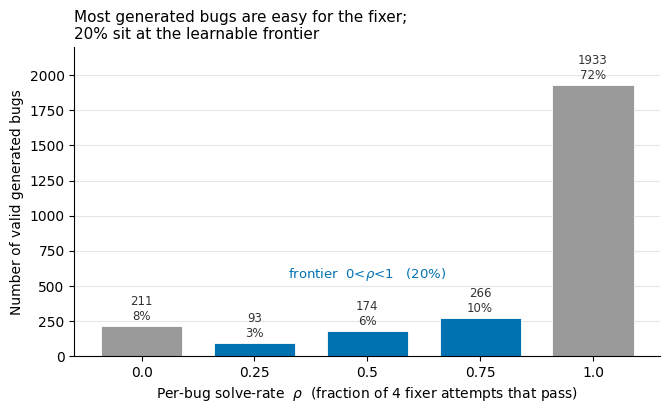

Write the Python code that produced this figure.
import matplotlib; matplotlib.use("Agg")
import matplotlib.pyplot as plt, numpy as np
plt.rcParams.update({"font.size":10,"axes.spines.top":False,"axes.spines.right":False,
 "axes.grid":True,"grid.color":"#E6E6E6","grid.linewidth":0.8,"axes.axisbelow":True,
 "figure.dpi":140,"savefig.bbox":"tight","font.family":"DejaVu Sans"})
labels=["0.0","0.25","0.5","0.75","1.0"]
vals=[211,93,174,266,1933]
tot=sum(vals)
# zone colours: too-hard (rho=0) muted, frontier blue, too-easy (rho=1) grey
colors=["#9A9A9A","#0072B2","#0072B2","#0072B2","#9A9A9A"]
fig,ax=plt.subplots(figsize=(6.8,4.2))
bars=ax.bar(range(5),vals,color=colors,width=0.72,edgecolor="white",linewidth=0.6)
for i,v in enumerate(vals):
    ax.text(i,v+25,f"{v}\n{100*v/tot:.0f}%",ha="center",va="bottom",fontsize=8.5,color="#333333")
ax.set_xticks(range(5)); ax.set_xticklabels(labels)
ax.set_xlabel("Per-bug solve-rate  $\\rho$  (fraction of 4 fixer attempts that pass)")
ax.set_ylabel("Number of valid generated bugs")
ax.set_title("Most generated bugs are easy for the fixer;\n20% sit at the learnable frontier",fontsize=11,loc="left")
ax.grid(axis="x",visible=False)
ax.set_ylim(0,2200)
# zone brackets / labels
ax.text(2,  560,"frontier  0<$\\rho$<1   (20%)",ha="center",fontsize=9.5,color="#0072B2")
fig.tight_layout(); fig.savefig("fig_difficulty.pdf"); fig.savefig("fig_difficulty.png",dpi=150)
print("ok")
